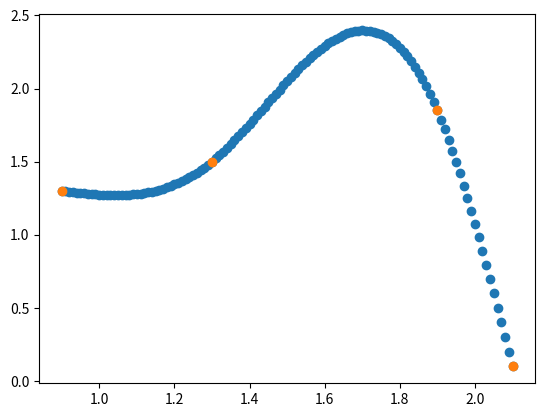

Reproduce this figure in Python.
# Cubic Spline Interpolation

import matplotlib.pyplot as plt


def cubic_interpolation(x, y):
    n = len(x) - 1

    h = [0 for i in range(n)]
    b = h[:]
    v = h[:]
    u = h[:]

    # SOME PRE-CALCULATIONS
    h[0] = x[1] - x[0]
    b[0] = (y[1] - y[0]) / h[0]
    for i in range(0, n):
        h[i] = x[i + 1] - x[i]
        b[i] = (y[i + 1] - y[i]) / h[i]
    for i in range(1, n):
        v[i] = 2*(h[i-1] + h[i])
        u[i] = 6*(b[i] - b[i-1])
    u = u[1:]

    # MAKE THE MATRICES
    A = [[0 for col in range(n-1)] for row in range(n-1)]

    # Fill in the first row of A
    A[0][0] = v[1]
    A[0][1] = h[1]

    # Fill in the other rows of A
    for i in range(1, n-2):
        row = []
        row.extend(0 for row in range(i-1))
        row.extend([h[i], v[i+1], h[i+1]])
        A[i] = row

    # Fill in the last row of A
    A[n-2][n-3] = h[n-2]
    A[n-2][n-2] = v[n-1]

    z = solve_matrix_tridiagonal(A, u)
    temp = [0]
    temp.extend(z)
    temp.append(0)
    z = temp

    return generate_spline_coefficients(h, z, y)


def solve_matrix_tridiagonal(A, u):
    n = len(A)
    # ELIMINATION STAGE
    for i in range(1, n):
        m = A[i][i-1]/A[i-1][i-1]
        A[i][i-1] = 0
        A[i][i] = A[i][i] - m*A[i-1][i]
        u[i] = u[i] - m * u[i - 1]

    # BACKWARDS SUBSTITUTION
    z = [0 for i in range(n)]
    z[n-1] = u[n - 1] / A[n - 1][n - 1]
    for i in reversed(range(n-1)):
        z[i] = (u[i] - A[i][i + 1] * z[i + 1]) / A[i][i]
    return z


def generate_spline_coefficients(h, z, y):
    n = len(z) - 1
    S = [[0, 0, 0, 0] for i in range(n)]
    for i in range(n):
        c1 = z[i+1]/(6*h[i])
        c2 = z[i]/(6*h[i])
        c3 = y[i+1]/h[i] - z[i+1]*h[i]/6
        c4 = y[i]/h[i] - h[i]*z[i]/6
        S[i] = [c1, c2, c3, c4]
    return S


def get_points(xi, xip1, step, coefficient):
    pts = []
    xval = xi

    if (xval < xip1):
        while xval < xip1:
            y = spline_eq(xval, xi, xip1, coefficient)
            pts.append([xval, y])
            xval += step
    else:
        while xval > xip1:
            y = spline_eq(xval, xi, xip1, coefficient)
            pts.append([xval, y])
            xval -= step
    return pts


def spline_eq(xval, xi, xip1, coefficient):
    return coefficient[0] * (xval - xi)**3 + coefficient[1] * (xip1 - xval)**3 \
           + coefficient[2] * (xval - xi) + coefficient[3] * (xip1 - xval)


def plot_splines(x, y, C, step):
    n = len(x) - 1
    pts = []
    for i in range(n):
        ipts = get_points(x[i], x[i+1], step, C[i])
        pts.extend(ipts)

    xinterpolated = [pts[i][0] for i in range(len(pts))]
    yinterpolated = [pts[i][1] for i in range(len(pts))]

    plt.scatter(xinterpolated, yinterpolated)
    plt.scatter(x, y)
    plt.show()


# Test Data Points
xv = [0.9, 1.3, 1.9, 2.1]
yv = [1.3, 1.5, 1.85, 0.1]
# xv = [1, 2, 3, 9, 1]
# yv = [2, 4, 7, 8, 12]
# xv = [1, 2, 3, 9, 5, 2]
# yv = [2, 9, 2, 2, 4, 1]

C = cubic_interpolation(xv, yv)
plot_splines(xv, yv, C, 0.01)




# A = [[1, 2, 0, 0], [2, 3, 1, 0], [0, 1, 2, 3], [0, 0, 4, 1]]
# b = [4, 9, 2, 1]
# solve_matrix_tridiagonal(A, b)